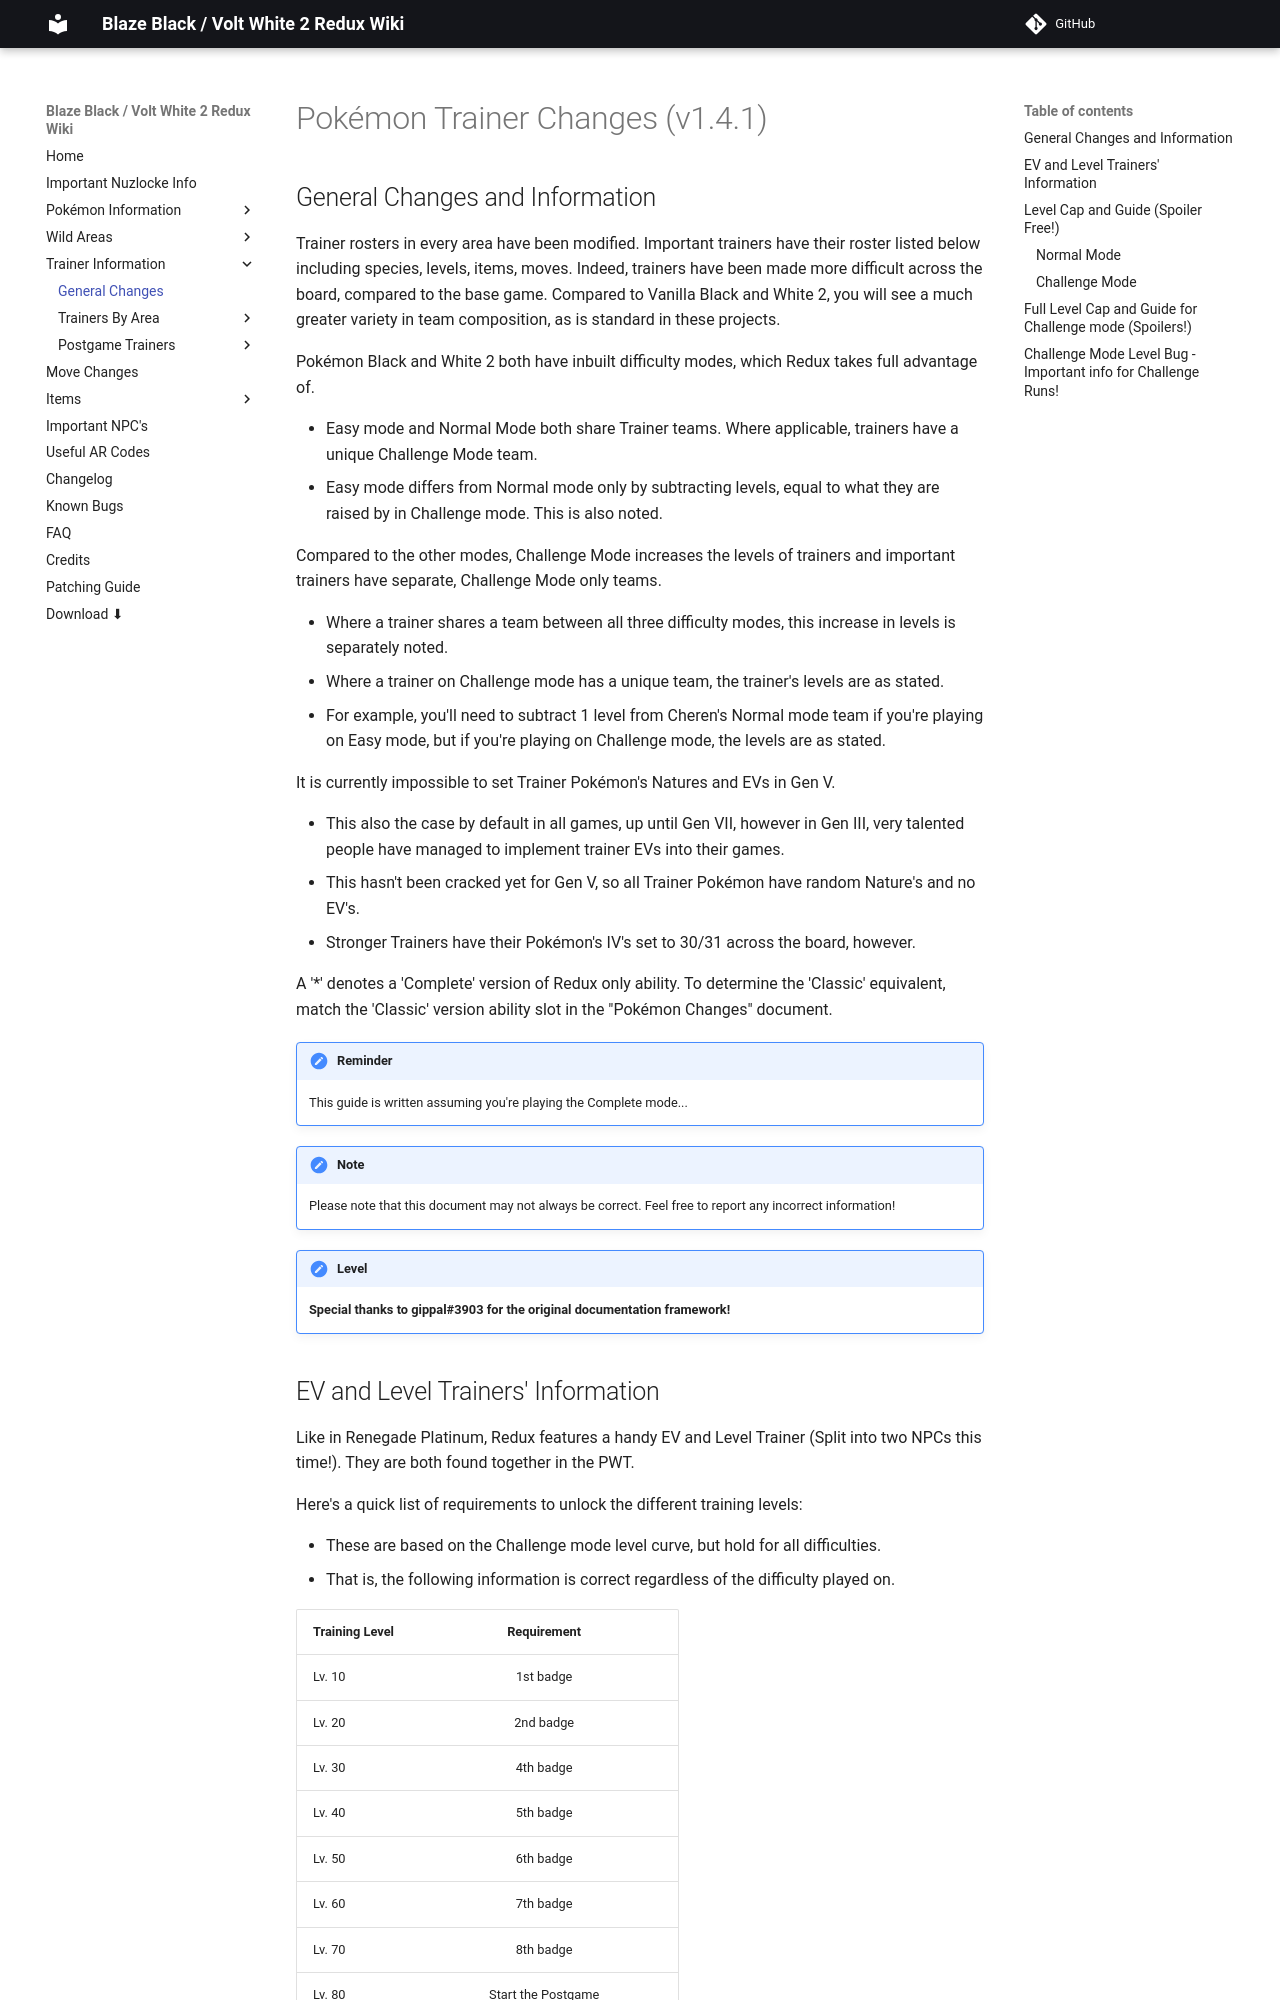

repository: SmilingZero/BlazeBlack2ReduxWiki · page: genTrainerChange/index.html · generator: mkdocs

#  Pokémon Trainer Changes (v1.4.1) 

## General Changes and Information

Trainer rosters in every area have been modified. Important trainers have their roster listed below including species, levels, items, moves. 
Indeed, trainers have been made more difficult across the board, compared to the base game. Compared to Vanilla Black and White 2, you will see a much greater variety in team composition, as is standard in these projects.

Pokémon Black and White 2 both have inbuilt difficulty modes, which Redux takes full advantage of.

 - Easy mode and Normal Mode both share Trainer teams. Where applicable, trainers have a unique Challenge Mode team. 
 - Easy mode differs from Normal mode only by subtracting levels, equal to what they are raised by in Challenge mode. This is also noted.

Compared to the other modes, Challenge Mode increases the levels of trainers and important trainers have separate, Challenge Mode only teams.

 - Where a trainer shares a team between all three difficulty modes, this increase in levels is separately noted. 
 - Where a trainer on Challenge mode has a unique team, the trainer's levels are as stated.
 - For example, you'll need to subtract 1 level from Cheren's Normal mode team if you're playing on Easy mode, but if you're playing on Challenge mode, the levels are as stated.
 
It is currently impossible to set Trainer Pokémon's Natures and EVs in Gen V.

 - This also the case by default in all games, up until Gen VII, however in Gen III, very talented people have managed to implement trainer EVs into their games.
 - This hasn't been cracked yet for Gen V, so all Trainer Pokémon have random Nature's and no EV's.
 - Stronger Trainers have their Pokémon's IV's set to 30/31 across the board, however.
   
A '*' denotes a 'Complete' version of Redux only ability. To determine the 'Classic' equivalent, match the 'Classic' version ability slot in the "Pokémon Changes" document. 

!!! reminder
    This guide is written assuming you're playing the Complete mode...

!!! note
    Please note that this document may not always be correct. Feel free to report any incorrect information!


!!! Level
    __Special thanks to gippal#3903 for the original documentation framework!__
